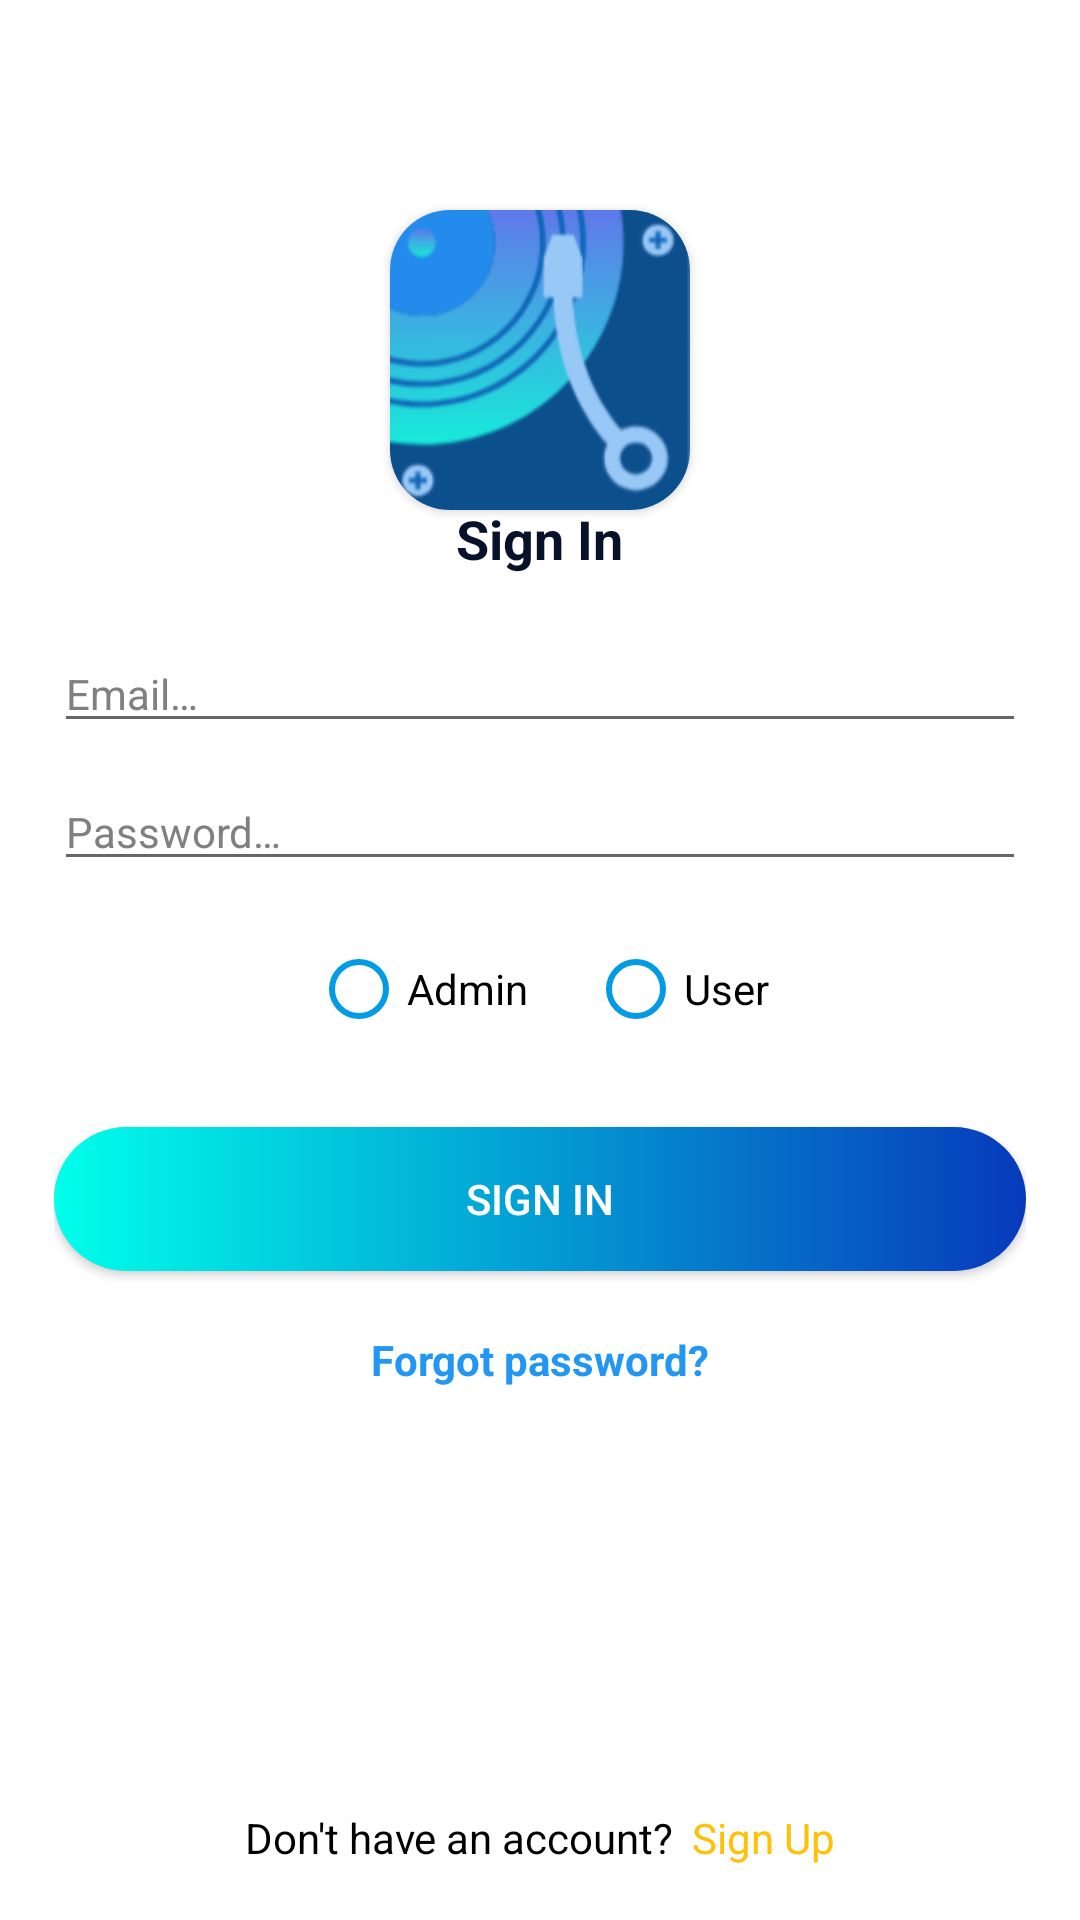

Reconstruct the res/layout file that produces this screen, plus the resources it refers to.
<!-- AndroidManifest.xml: application theme AppTheme -->
<!-- res/layout/activity_sign_in.xml -->
<?xml version="1.0" encoding="utf-8"?>
<RelativeLayout xmlns:android="http://schemas.android.com/apk/res/android"
    xmlns:app="http://schemas.android.com/apk/res-auto"
    xmlns:tools="http://schemas.android.com/tools"
    android:layout_width="match_parent"
    android:layout_height="match_parent"
    android:background="@color/nen"
    tools:ignore="Autofill" >

    <androidx.cardview.widget.CardView
        android:layout_width="@dimen/define_dimen_100"
        android:layout_height="@dimen/define_dimen_100"
        android:layout_centerHorizontal="true"
        android:layout_marginTop="@dimen/define_dimen_70"
        app:cardCornerRadius="@dimen/define_dimen_20">

        <ImageView
            android:layout_width="match_parent"
            android:layout_height="match_parent"
            android:src="@drawable/img_splash"
            app:civ_border_color="@color/yellow"
            app:civ_border_width="2dp" />
    </androidx.cardview.widget.CardView>

    <LinearLayout
        android:layout_width="match_parent"
        android:layout_height="wrap_content"
        android:layout_centerInParent="true"
        android:gravity="center"
        android:orientation="vertical"
        android:padding="@dimen/define_dimen_18">

        <TextView
            android:layout_width="wrap_content"
            android:layout_height="wrap_content"
            android:text="@string/sign_in"
            android:textColor="@color/colorPrimaryDark"
            android:textSize="@dimen/text_size_xnormal"
            android:textStyle="bold" />

        <EditText
            android:id="@+id/edt_email"
            android:layout_width="match_parent"
            android:layout_height="wrap_content"
            android:hint="@string/hint_email"
            android:layout_marginTop="@dimen/define_dimen_20"
            android:textColorHint="@color/textHint"
            android:imeOptions="actionNext"
            android:inputType="textEmailAddress"
            android:textColor="@color/textColorPrimary"
            android:textSize="@dimen/text_size_small" />

        <EditText
            android:id="@+id/edt_password"
            android:layout_width="match_parent"
            android:layout_height="wrap_content"
            android:layout_marginTop="@dimen/define_dimen_10"
            android:hint="@string/hint_password"
            android:textColorHint="@color/textHint"
            android:imeOptions="actionDone"
            android:inputType="textPassword"
            android:textColor="@color/textColorPrimary"
            android:textSize="@dimen/text_size_small" />

        <RadioGroup
            android:layout_width="wrap_content"
            android:layout_height="wrap_content"
            android:layout_marginTop="@dimen/define_dimen_20"
            android:orientation="horizontal">

            <RadioButton
                android:id="@+id/rdb_admin"
                android:layout_width="wrap_content"
                android:layout_height="wrap_content"
                android:text="@string/admin"
                android:buttonTint="@color/light_blue_600"
                android:textColor="@color/textColorPrimary"/>

            <RadioButton
                android:id="@+id/rdb_user"
                android:layout_width="wrap_content"
                android:layout_height="wrap_content"
                android:layout_marginStart="@dimen/define_dimen_20"
                android:text="@string/user"
                android:buttonTint="@color/light_blue_600"
                android:textColor="@color/textColorPrimary"/>
        </RadioGroup>

        <Button
            android:id="@+id/btn_sign_in"
            android:layout_width="match_parent"
            android:layout_height="wrap_content"
            android:layout_marginTop="@dimen/define_dimen_30"
            android:background="@drawable/gradient_test"
            android:text="@string/sign_in"
            android:textColor="@color/white"
            android:textSize="@dimen/text_size_small" />

        <TextView
            android:id="@+id/tv_forgot_password"
            android:layout_width="wrap_content"
            android:layout_height="wrap_content"
            android:layout_marginTop="@dimen/define_dimen_10"
            android:padding="@dimen/define_dimen_10"
            android:textSize="@dimen/text_size_small"
            android:textColor="@color/blue"
            android:textStyle="bold"
            android:text="@string/forgot_password"/>

    </LinearLayout>

    <LinearLayout
        android:id="@+id/layout_sign_up"
        android:layout_width="match_parent"
        android:layout_height="wrap_content"
        android:layout_alignParentBottom="true"
        android:gravity="center"
        android:orientation="horizontal"
        android:padding="@dimen/define_dimen_18">

        <TextView
            android:layout_width="wrap_content"
            android:layout_height="wrap_content"
            android:text="@string/have_not_account"
            android:textColor="@color/textColorPrimary"
            android:textSize="@dimen/text_size_small" />

        <TextView
            android:layout_width="wrap_content"
            android:layout_height="wrap_content"
            android:layout_marginStart="@dimen/define_dimen_6"
            android:text="@string/sign_up"
            android:textColor="@color/yellow"
            android:textSize="@dimen/text_size_small" />
    </LinearLayout>
</RelativeLayout>
<!-- resources referenced by this layout -->
<resources>
  <color name="blue">#2196F3</color>
  <color name="colorPrimaryDark">#07112a</color>
  <color name="light_blue_600">#FF039BE5</color>
  <color name="nen">#FFFFFF</color>
  <color name="textColorPrimary">#000000</color>
  <color name="textHint">#808080</color>
  <color name="white">#FFFFFFFF</color>
  <color name="yellow">#FFC107</color>
  <dimen name="define_dimen_10">10dp</dimen>
  <dimen name="define_dimen_100">100dp</dimen>
  <dimen name="define_dimen_18">18dp</dimen>
  <dimen name="define_dimen_20">20dp</dimen>
  <dimen name="define_dimen_30">30dp</dimen>
  <dimen name="define_dimen_6">6dp</dimen>
  <dimen name="define_dimen_70">70dp</dimen>
  <dimen name="text_size_small">14sp</dimen>
  <dimen name="text_size_xnormal">18sp</dimen>
  <!-- drawable gradient_test (drawable) -->
  <?xml version="1.0" encoding="utf-8"?>
  <shape
      xmlns:android="http://schemas.android.com/apk/res/android"
      android:shape="rectangle">
      <corners android:radius="360dp"/>
      <gradient
          android:type="linear"
          android:startColor="#00FFEB"
          android:endColor="#073ABB"
          android:angle="0"
          />
  
  
  </shape>
  <!-- drawable img_splash: png bitmap (drawable, 15235 bytes) -->
  <string name="admin">Admin</string>
  <string name="forgot_password">Forgot password?</string>
  <string name="have_not_account">Don\'t have an account?</string>
  <string name="hint_email">Email…</string>
  <string name="hint_password">Password…</string>
  <string name="sign_in">Sign In</string>
  <string name="sign_up">Sign Up</string>
  <string name="user">User</string>
  <style name="AppTheme" parent="Theme.AppCompat.Light.NoActionBar">
          
  
          <item name="colorPrimaryDark">#121212</item>
  
          <item name="drawerArrowStyle">@style/DrawerIcon</item>
          <item name="android:listDivider">@android:color/transparent</item>
      </style>
  <style name="DrawerIcon" parent="Widget.AppCompat.DrawerArrowToggle">
          <item name="color">#AE000000</item>
      </style>
</resources>
